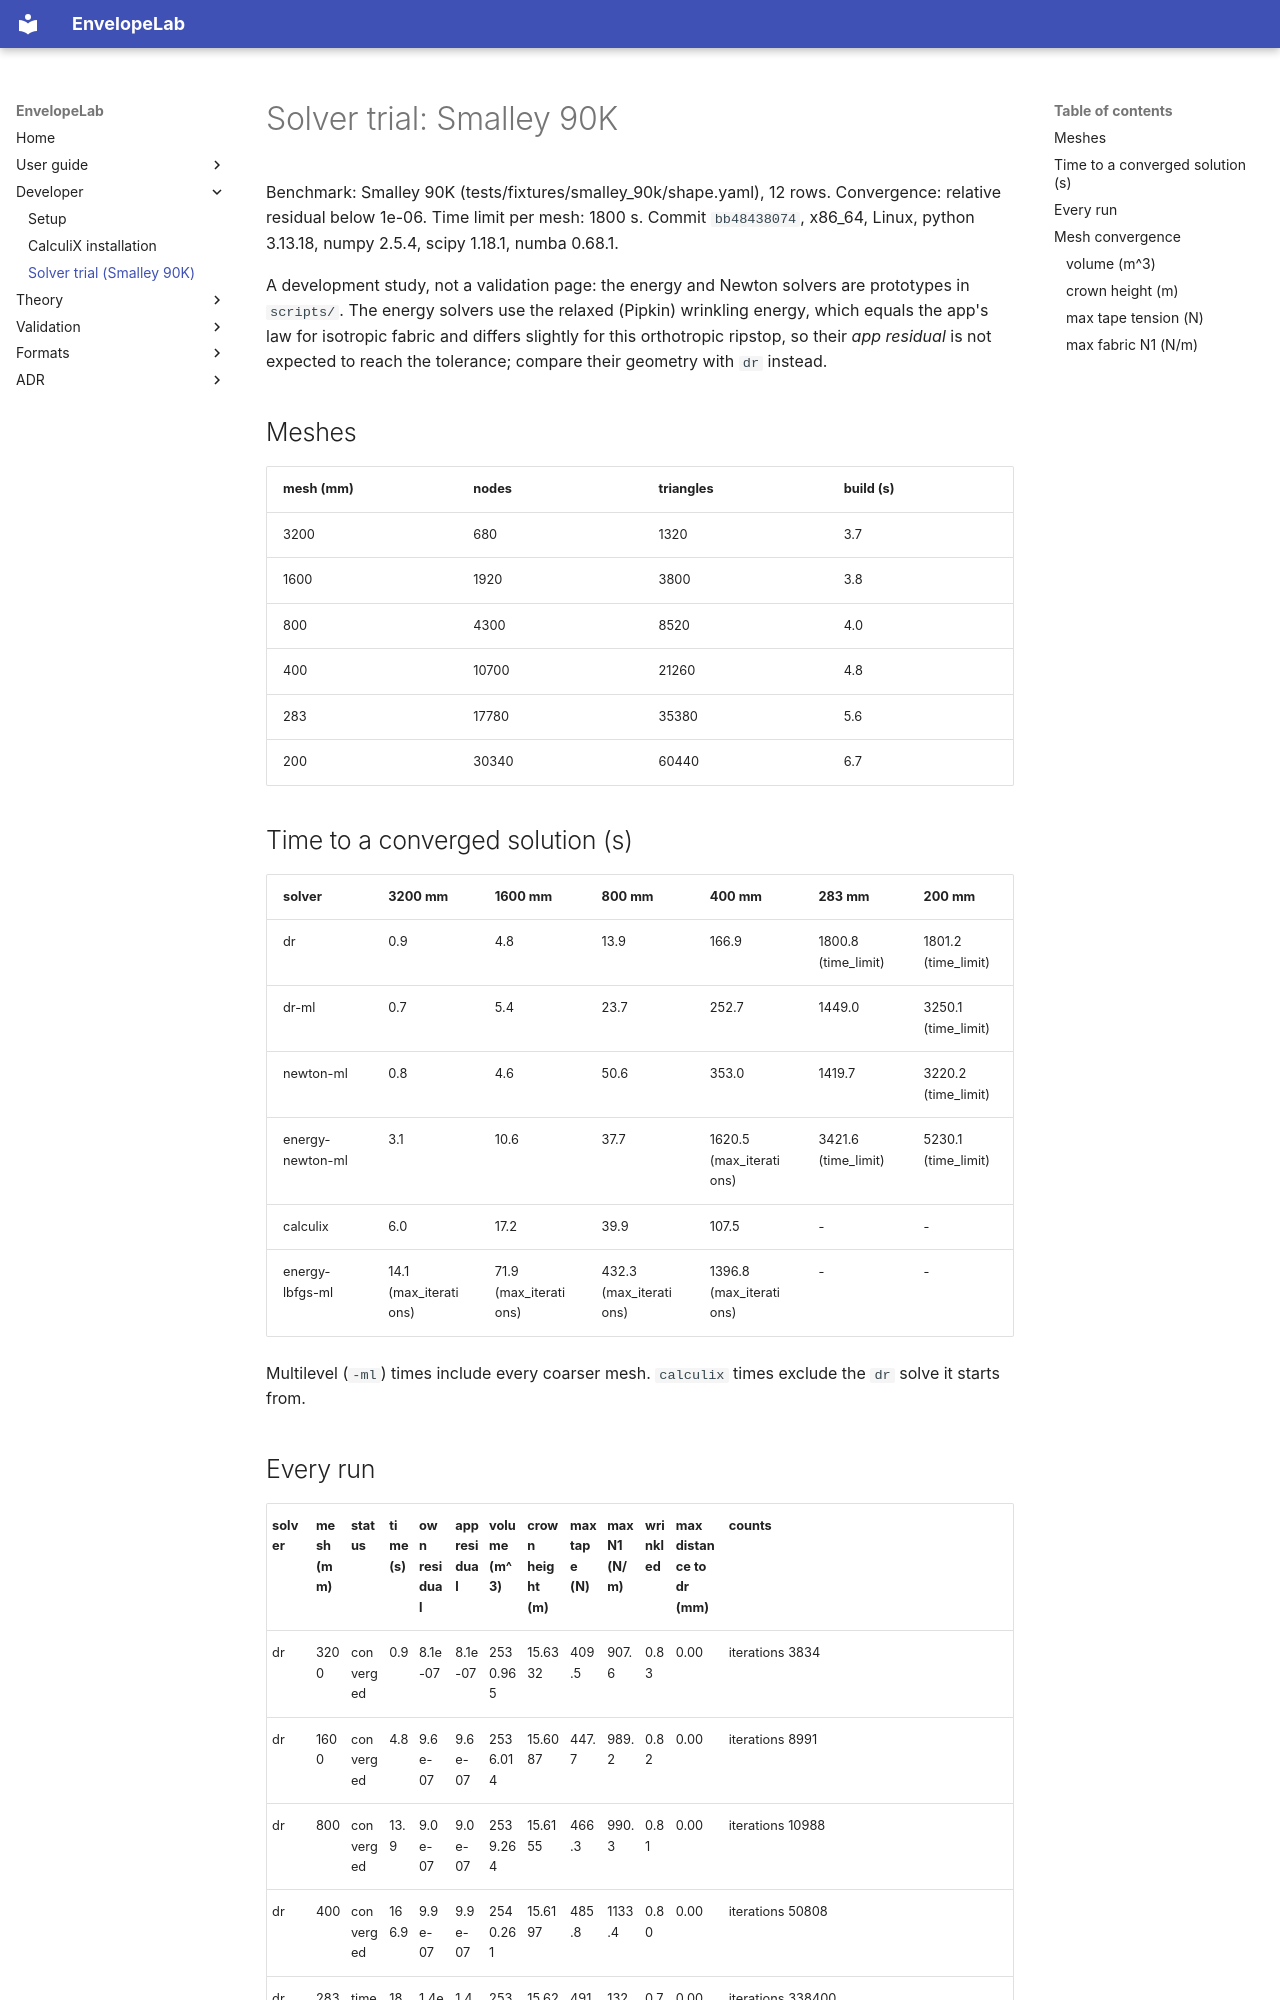

repository: ekoenig4/EnvelopeLab · page: dev/solver-trial/index.html · generator: mkdocs

# Solver trial: Smalley 90K

<!-- Generated by scripts/solver_trial.py report; do not edit by hand. -->

Benchmark: Smalley 90K (tests/fixtures/smalley_90k/shape.yaml), 12 rows. Convergence: relative residual below 1e-06. Time limit per mesh: 1800 s. Commit `bb48438074`, x86_64, Linux, python 3.13.18, numpy 2.5.4, scipy 1.18.1, numba 0.68.1.

A development study, not a validation page: the energy and Newton solvers are prototypes in `scripts/`. The energy solvers use the relaxed (Pipkin) wrinkling energy, which equals the app's law for isotropic fabric and differs slightly for this orthotropic ripstop, so their *app residual* is not expected to reach the tolerance; compare their geometry with `dr` instead.

## Meshes

| mesh (mm) | nodes | triangles | build (s) |
|---|---|---|---|
| 3200 | 680 | 1320 | 3.7 |
| 1600 | 1920 | 3800 | 3.8 |
| 800 | 4300 | 8520 | 4.0 |
| 400 | 10700 | 21260 | 4.8 |
| 283 | 17780 | 35380 | 5.6 |
| 200 | 30340 | 60440 | 6.7 |

## Time to a converged solution (s)

| solver | 3200 mm | 1600 mm | 800 mm | 400 mm | 283 mm | 200 mm |
|---|---|---|---|---|---|---|
| dr | 0.9 | 4.8 | 13.9 | 166.9 | 1800.8 (time_limit) | 1801.2 (time_limit) |
| dr-ml | 0.7 | 5.4 | 23.7 | 252.7 | 1449.0 | 3250.1 (time_limit) |
| newton-ml | 0.8 | 4.6 | 50.6 | 353.0 | 1419.7 | 3220.2 (time_limit) |
| energy-newton-ml | 3.1 | 10.6 | 37.7 | 1620.5 (max_iterations) | 3421.6 (time_limit) | 5230.1 (time_limit) |
| calculix | 6.0 | 17.2 | 39.9 | 107.5 | - | - |
| energy-lbfgs-ml | 14.1 (max_iterations) | 71.9 (max_iterations) | 432.3 (max_iterations) | 1396.8 (max_iterations) | - | - |

Multilevel (`-ml`) times include every coarser mesh. `calculix` times exclude the `dr` solve it starts from.
